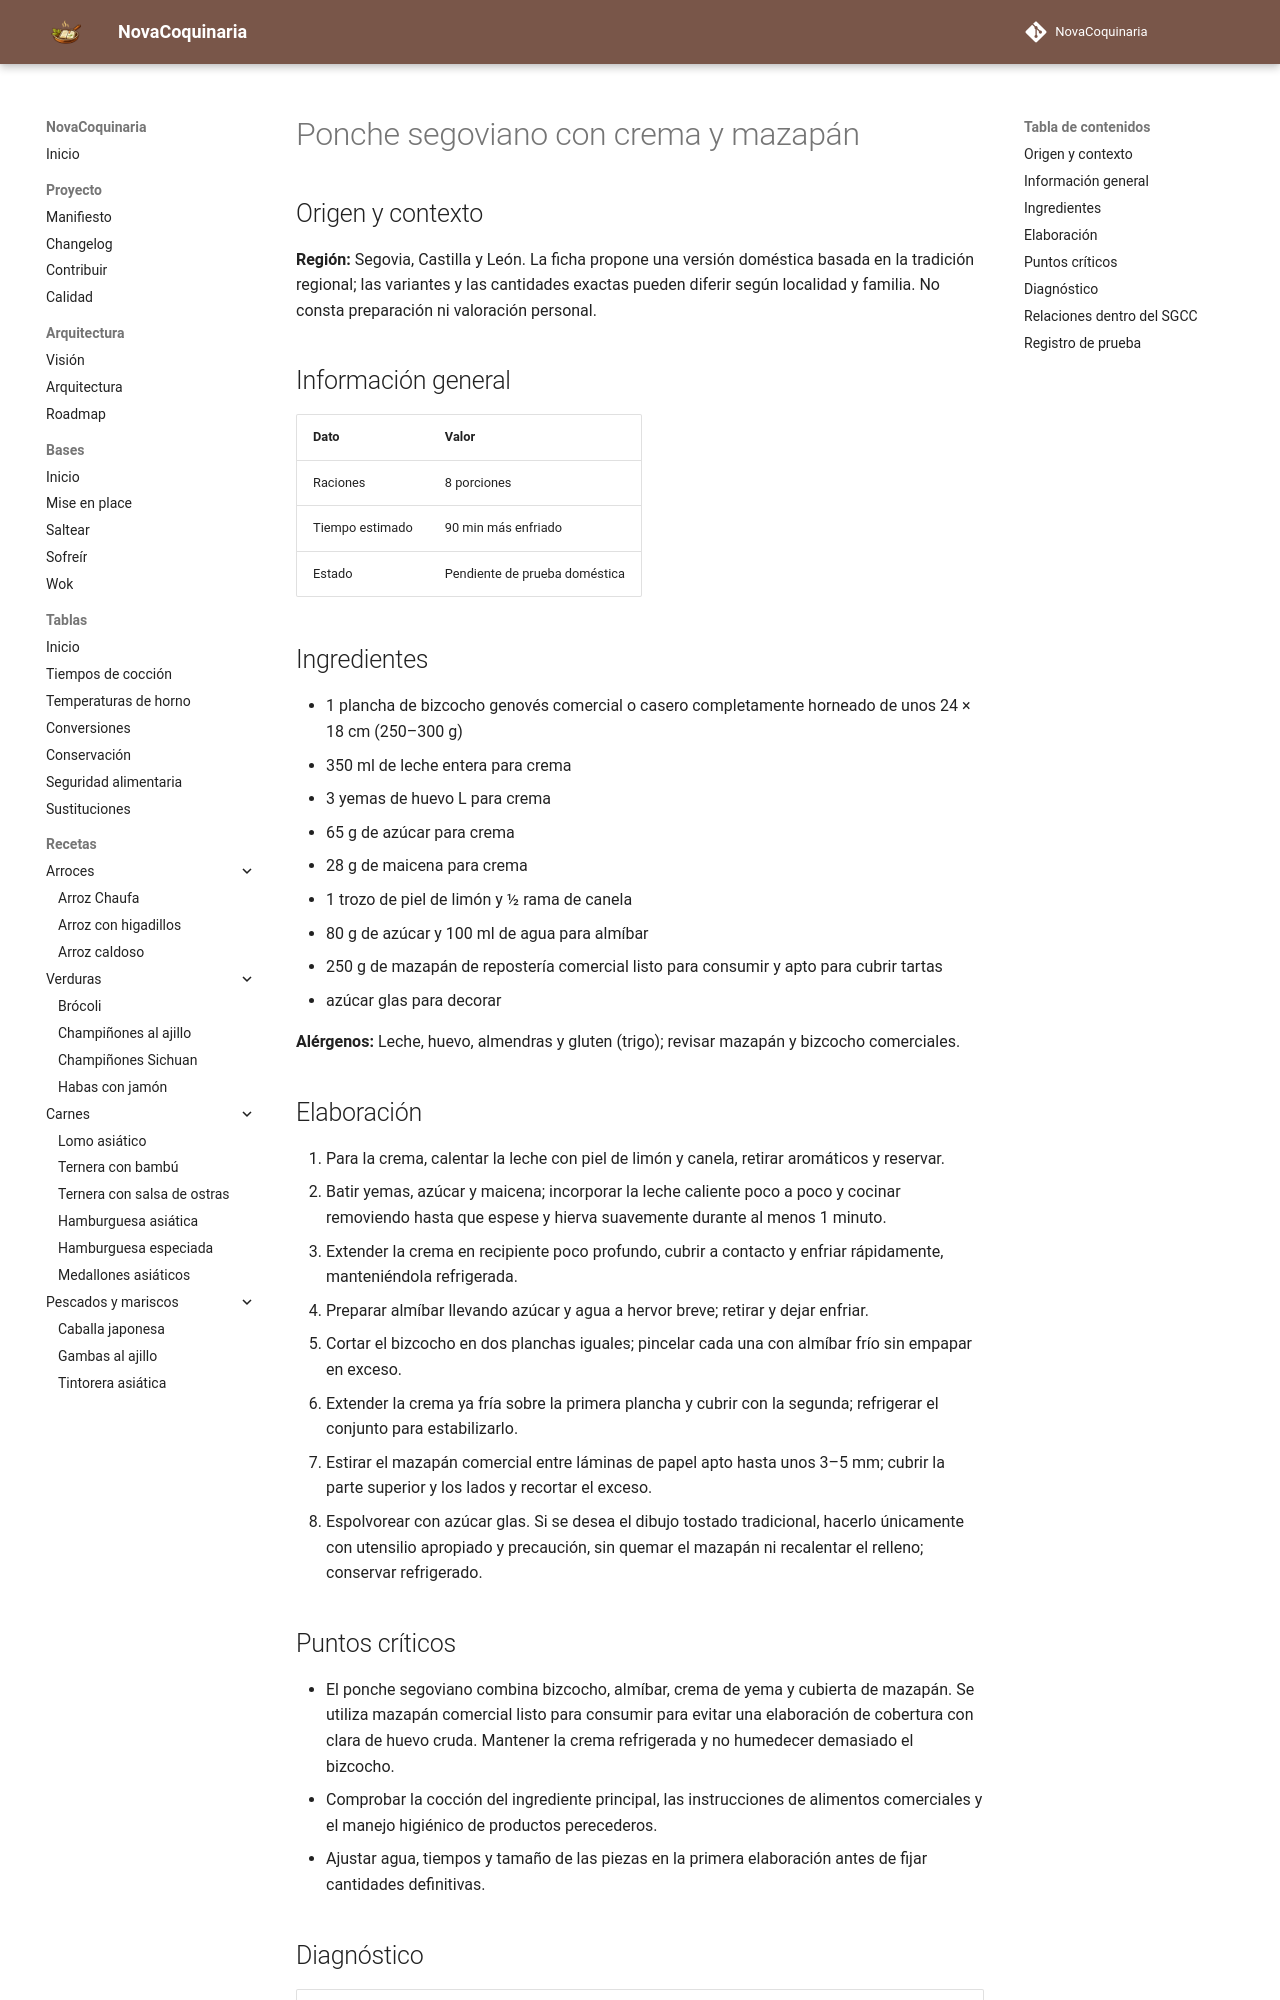

repository: fran-eliot/NovaCoquinaria · page: 08_Postres/ponche_segoviano_con_crema_y_mazapan.html · generator: mkdocs

---
id: REC-435
tipo: receta
titulo: Ponche segoviano con crema y mazapán
categoria: Postres
estado: borrador
version: 1.0.1
ultima_revision: 2026-11-22
etiquetas:
  - cocina-espanola
  - tradicional
  - receta-propuesta
  - pendiente-de-prueba
---

# Ponche segoviano con crema y mazapán

## Origen y contexto

**Región:** Segovia, Castilla y León. La ficha propone una versión doméstica basada en la tradición regional; las variantes y las cantidades exactas pueden diferir según localidad y familia. No consta preparación ni valoración personal.

## Información general

| Dato | Valor |
|---|---|
| Raciones | 8 porciones |
| Tiempo estimado | 90 min más enfriado |
| Estado | Pendiente de prueba doméstica |

## Ingredientes

- 1 plancha de bizcocho genovés comercial o casero completamente horneado de unos 24 × 18 cm (250–300 g)
- 350 ml de leche entera para crema
- 3 yemas de huevo L para crema
- 65 g de azúcar para crema
- 28 g de maicena para crema
- 1 trozo de piel de limón y ½ rama de canela
- 80 g de azúcar y 100 ml de agua para almíbar
- 250 g de mazapán de repostería comercial listo para consumir y apto para cubrir tartas
- azúcar glas para decorar

**Alérgenos:** Leche, huevo, almendras y gluten (trigo); revisar mazapán y bizcocho comerciales.

## Elaboración

1. Para la crema, calentar la leche con piel de limón y canela, retirar aromáticos y reservar.
2. Batir yemas, azúcar y maicena; incorporar la leche caliente poco a poco y cocinar removiendo hasta que espese y hierva suavemente durante al menos 1 minuto.
3. Extender la crema en recipiente poco profundo, cubrir a contacto y enfriar rápidamente, manteniéndola refrigerada.
4. Preparar almíbar llevando azúcar y agua a hervor breve; retirar y dejar enfriar.
5. Cortar el bizcocho en dos planchas iguales; pincelar cada una con almíbar frío sin empapar en exceso.
6. Extender la crema ya fría sobre la primera plancha y cubrir con la segunda; refrigerar el conjunto para estabilizarlo.
7. Estirar el mazapán comercial entre láminas de papel apto hasta unos 3–5 mm; cubrir la parte superior y los lados y recortar el exceso.
8. Espolvorear con azúcar glas. Si se desea el dibujo tostado tradicional, hacerlo únicamente con utensilio apropiado y precaución, sin quemar el mazapán ni recalentar el relleno; conservar refrigerado.

## Puntos críticos

- El ponche segoviano combina bizcocho, almíbar, crema de yema y cubierta de mazapán. Se utiliza mazapán comercial listo para consumir para evitar una elaboración de cobertura con clara de huevo cruda. Mantener la crema refrigerada y no humedecer demasiado el bizcocho.
- Comprobar la cocción del ingrediente principal, las instrucciones de alimentos comerciales y el manejo higiénico de productos perecederos.
- Ajustar agua, tiempos y tamaño de las piezas en la primera elaboración antes de fijar cantidades definitivas.
